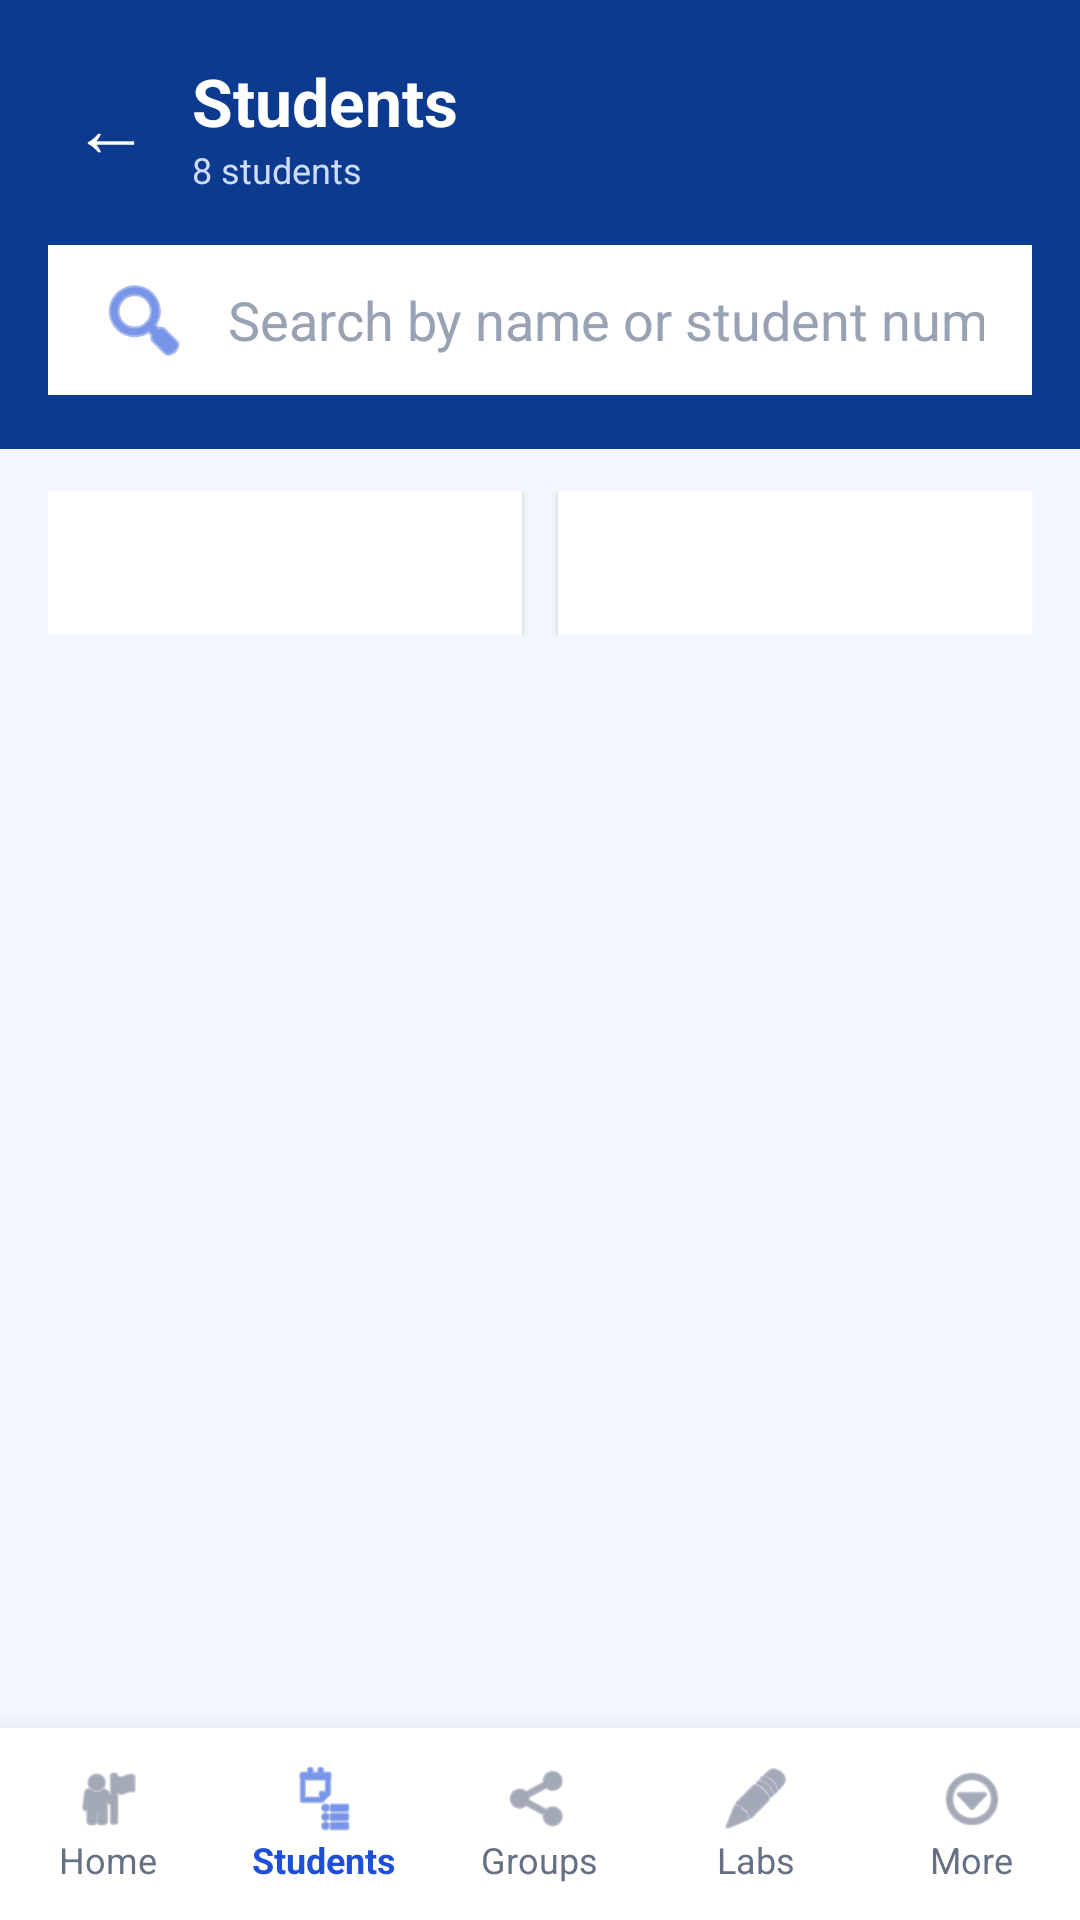

Android layout source for this screen:
<!-- AndroidManifest.xml: application theme Theme.Mwila -->
<!-- res/layout/activity_students.xml -->
<?xml version="1.0" encoding="utf-8"?>
<LinearLayout xmlns:android="http://schemas.android.com/apk/res/android"
    android:id="@+id/root"
    android:layout_width="match_parent"
    android:layout_height="match_parent"
    android:background="#F3F6FC"
    android:orientation="vertical">

    
    <LinearLayout
        android:id="@+id/headerBox"
        android:layout_width="match_parent"
        android:layout_height="wrap_content"
        android:background="#0B3A8F"
        android:orientation="vertical"
        android:paddingBottom="18dp"
        android:paddingEnd="16dp"
        android:paddingStart="16dp"
        android:paddingTop="16dp">

        <LinearLayout
            android:layout_width="match_parent"
            android:layout_height="wrap_content"
            android:gravity="center_vertical"
            android:orientation="horizontal">

            <TextView
                android:id="@+id/tvBack"
                android:layout_width="wrap_content"
                android:layout_height="wrap_content"
                android:padding="8dp"
                android:text="←"
                android:textColor="#FFFFFF"
                android:textSize="26sp" />

            <LinearLayout
                android:layout_width="wrap_content"
                android:layout_height="wrap_content"
                android:layout_marginStart="6dp"
                android:orientation="vertical">
                <TextView
                    android:layout_width="wrap_content"
                    android:layout_height="wrap_content"
                    android:text="Students"
                    android:textColor="#FFFFFF"
                    android:textSize="22sp"
                    android:textStyle="bold" />
                <TextView
                    android:id="@+id/tvCount"
                    android:layout_width="wrap_content"
                    android:layout_height="wrap_content"
                    android:text="8 students"
                    android:textColor="#CFDBFF"
                    android:textSize="12sp" />
            </LinearLayout>
        </LinearLayout>

        <EditText
            android:id="@+id/etSearch"
            android:layout_width="match_parent"
            android:layout_height="50dp"
            android:layout_marginTop="14dp"
            android:background="#FFFFFF"
            android:drawablePadding="12dp"
            android:drawableStart="@android:drawable/ic_menu_search"
            android:drawableTint="#1E4FD8"
            android:hint="Search by name or student number..."
            android:inputType="text"
            android:paddingEnd="16dp"
            android:paddingStart="16dp"
            android:tag="14"
            android:textColor="#0B2A6F"
            android:textColorHint="#98A2B3" />
    </LinearLayout>

    
    <LinearLayout
        android:layout_width="match_parent"
        android:layout_height="wrap_content"
        android:layout_marginTop="14dp"
        android:orientation="horizontal"
        android:paddingEnd="16dp"
        android:paddingStart="16dp">

        <Spinner
            android:id="@+id/spGroup"
            android:layout_width="0dp"
            android:layout_height="48dp"
            android:layout_marginEnd="6dp"
            android:layout_weight="1"
            android:background="#FFFFFF"
            android:elevation="2dp"
            android:paddingStart="8dp"
            android:tag="12" />

        <Spinner
            android:id="@+id/spProgramme"
            android:layout_width="0dp"
            android:layout_height="48dp"
            android:layout_marginStart="6dp"
            android:layout_weight="1"
            android:background="#FFFFFF"
            android:elevation="2dp"
            android:paddingStart="8dp"
            android:tag="12" />
    </LinearLayout>

    
    <ScrollView
        android:layout_width="match_parent"
        android:layout_height="0dp"
        android:layout_weight="1">

        <LinearLayout
            android:id="@+id/listStudents"
            android:layout_width="match_parent"
            android:layout_height="wrap_content"
            android:orientation="vertical"
            android:padding="16dp" />
    </ScrollView>

    
    <LinearLayout
        android:id="@+id/bottomBar"
        android:layout_width="match_parent"
        android:layout_height="wrap_content"
        android:background="#FFFFFF"
        android:elevation="12dp"
        android:orientation="vertical">

        <LinearLayout
            android:layout_width="match_parent"
            android:layout_height="64dp"
            android:orientation="horizontal">

            <LinearLayout
                android:id="@+id/navHome"
                android:layout_width="0dp"
                android:layout_height="match_parent"
                android:layout_weight="1"
                android:clickable="true"
                android:focusable="true"
                android:gravity="center"
                android:orientation="vertical">
                <ImageView
                    android:layout_width="24dp"
                    android:layout_height="24dp"
                    android:contentDescription="Home"
                    android:src="@android:drawable/ic_menu_myplaces"
                    android:tint="#667085" />
                <TextView
                    android:layout_width="wrap_content"
                    android:layout_height="wrap_content"
                    android:text="Home"
                    android:textColor="#667085"
                    android:textSize="12sp" />
            </LinearLayout>

            <LinearLayout
                android:id="@+id/navStudents"
                android:layout_width="0dp"
                android:layout_height="match_parent"
                android:layout_weight="1"
                android:gravity="center"
                android:orientation="vertical">
                <ImageView
                    android:layout_width="24dp"
                    android:layout_height="24dp"
                    android:contentDescription="Students"
                    android:src="@android:drawable/ic_menu_agenda"
                    android:tint="#1E4FD8" />
                <TextView
                    android:layout_width="wrap_content"
                    android:layout_height="wrap_content"
                    android:text="Students"
                    android:textColor="#1E4FD8"
                    android:textSize="12sp"
                    android:textStyle="bold" />
            </LinearLayout>

            <LinearLayout
                android:id="@+id/navGroups"
                android:layout_width="0dp"
                android:layout_height="match_parent"
                android:layout_weight="1"
                android:clickable="true"
                android:focusable="true"
                android:gravity="center"
                android:orientation="vertical">
                <ImageView
                    android:layout_width="24dp"
                    android:layout_height="24dp"
                    android:contentDescription="Groups"
                    android:src="@android:drawable/ic_menu_share"
                    android:tint="#667085" />
                <TextView
                    android:layout_width="wrap_content"
                    android:layout_height="wrap_content"
                    android:text="Groups"
                    android:textColor="#667085"
                    android:textSize="12sp" />
            </LinearLayout>

            <LinearLayout
                android:id="@+id/navLabs"
                android:layout_width="0dp"
                android:layout_height="match_parent"
                android:layout_weight="1"
                android:clickable="true"
                android:focusable="true"
                android:gravity="center"
                android:orientation="vertical">
                <ImageView
                    android:layout_width="24dp"
                    android:layout_height="24dp"
                    android:contentDescription="Labs"
                    android:src="@android:drawable/ic_menu_edit"
                    android:tint="#667085" />
                <TextView
                    android:layout_width="wrap_content"
                    android:layout_height="wrap_content"
                    android:text="Labs"
                    android:textColor="#667085"
                    android:textSize="12sp" />
            </LinearLayout>

            <LinearLayout
                android:id="@+id/navMore"
                android:layout_width="0dp"
                android:layout_height="match_parent"
                android:layout_weight="1"
                android:clickable="true"
                android:focusable="true"
                android:gravity="center"
                android:orientation="vertical">
                <ImageView
                    android:layout_width="24dp"
                    android:layout_height="24dp"
                    android:contentDescription="More"
                    android:src="@android:drawable/ic_menu_more"
                    android:tint="#667085" />
                <TextView
                    android:layout_width="wrap_content"
                    android:layout_height="wrap_content"
                    android:text="More"
                    android:textColor="#667085"
                    android:textSize="12sp" />
            </LinearLayout>
        </LinearLayout>
    </LinearLayout>
</LinearLayout>
<!-- resources referenced by this layout -->
<resources>
  <style name="Theme.Mwila" parent="Base.Theme.Mwila" />
  <style name="Base.Theme.Mwila" parent="Theme.Material3.DayNight.NoActionBar">
          
          
      </style>
</resources>
